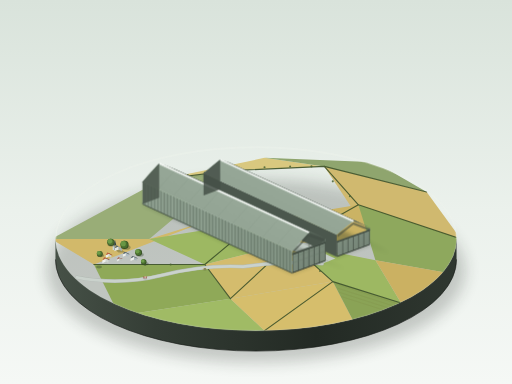
t = 0.00 s
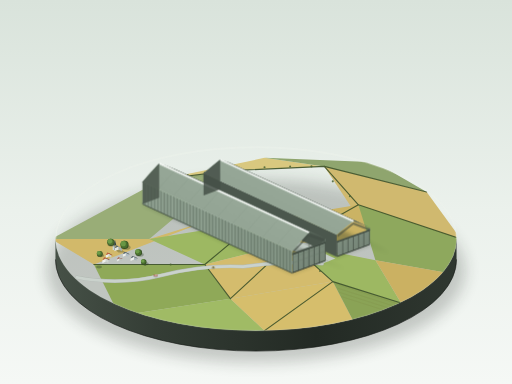
t = 1.29 s
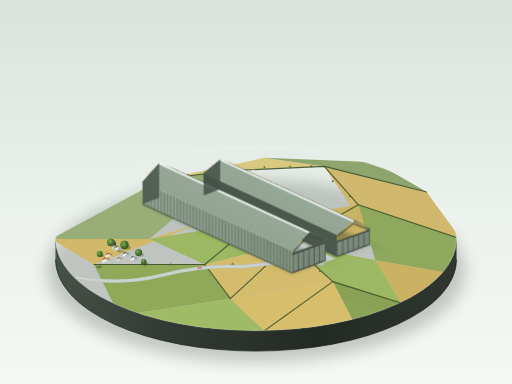
t = 3.88 s
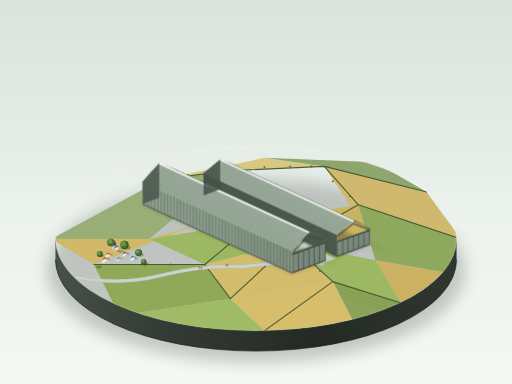
t = 5.18 s
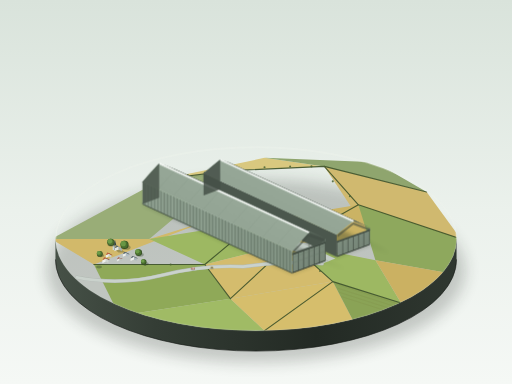
t = 6.33 s
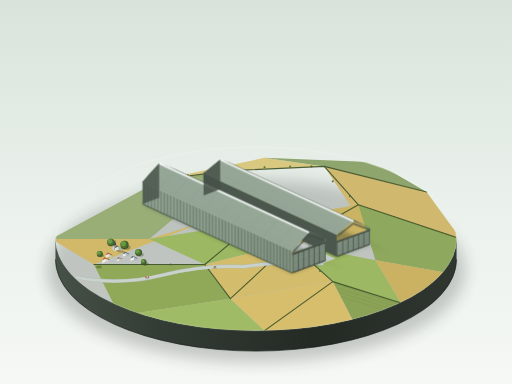
t = 8.91 s

The animated SVG that drew these frames (rendered in a browser with its animation timeline set to each time). Animation: 3 CSS @keyframes rules; frames cover the first 8.91 s, repeats indefinitely.

<svg xmlns="http://www.w3.org/2000/svg" viewBox="0 0 1200 900" width="100%" height="100%">
  <defs>
    <!-- Background Gradient -->
    <linearGradient id="bg-grad" x1="0%" y1="0%" x2="0%" y2="100%">
      <stop offset="0%" stop-color="#d9e3db"/>
      <stop offset="55%" stop-color="#ebf1ec"/>
      <stop offset="100%" stop-color="#f5f8f5"/>
    </linearGradient>

    <!-- Plinth Shadow Blur Filter -->
    <filter id="plinth-shadow-filter" x="-20%" y="-20%" width="140%" height="140%">
      <feGaussianBlur in="SourceGraphic" stdDeviation="18"/>
    </filter>

    <!-- Soft Cast Shadow Filter -->
    <filter id="soft-cast-shadow" x="-30%" y="-30%" width="160%" height="160%">
      <feGaussianBlur in="SourceGraphic" stdDeviation="4.5"/>
    </filter>

    <!-- Base Plinth Skirt Gradient -->
    <linearGradient id="plinth-skirt-grad" x1="0%" y1="0%" x2="100%" y2="0%">
      <stop offset="0%" stop-color="#465147"/>
      <stop offset="25%" stop-color="#343d35"/>
      <stop offset="65%" stop-color="#232a24"/>
      <stop offset="100%" stop-color="#2f3730"/>
    </linearGradient>

    <!-- Display Plinth Top Surface Clipping -->
    <clipPath id="plinth-top-clip">
      <ellipse cx="600" cy="560" rx="470" ry="215"/>
    </clipPath>

    <!-- Shed 1 Side Wall Clipping for Skeleton Ribs -->
    <clipPath id="shed1-side-clip">
      <polygon points="685,640 334,478 334,426 685,588"/>
    </clipPath>

    <!-- Dense Vertical Skeleton Rib Pattern for Sunlit Wall -->
    <!-- Rib spacing: ~2.2px (approx 1/40 of hangar height, slightly protruding) -->
    <pattern id="vertical-ribs-pattern" width="3.4" height="120" patternUnits="userSpaceOnUse">
      <!-- Dark groove line -->
      <line x1="1.0" y1="0" x2="1.0" y2="120" stroke="#546455" stroke-width="1.0"/>
      <!-- Protruding rib sunlit highlight line -->
      <line x1="2.4" y1="0" x2="2.4" y2="120" stroke="#a4b7a5" stroke-width="0.8" opacity="0.65"/>
    </pattern>

    <!-- Horizontal Lines Pattern for Sliding Doors -->
    <pattern id="door-lines-pattern" width="10" height="2.6" patternUnits="userSpaceOnUse" patternTransform="rotate(-20.5)">
      <line x1="0" y1="1.3" x2="10" y2="1.3" stroke="#68786a" stroke-width="0.75"/>
    </pattern>

    <!-- Linear Gradients for Hangar Faces -->
    <!-- Sunlit side wall gradient -->
    <linearGradient id="wall-sunlit-grad" x1="0%" y1="0%" x2="100%" y2="0%">
      <stop offset="0%" stop-color="#93a394"/>
      <stop offset="60%" stop-color="#8a9a8b"/>
      <stop offset="100%" stop-color="#7d8d7e"/>
    </linearGradient>

    <!-- Sunlit roof slope gradient -->
    <linearGradient id="roof-sunlit-grad" x1="0%" y1="100%" x2="100%" y2="0%">
      <stop offset="0%" stop-color="#8c9d8d"/>
      <stop offset="60%" stop-color="#97a898"/>
      <stop offset="100%" stop-color="#a2b3a3"/>
    </linearGradient>

    <!-- Shadow roof slope gradient -->
    <linearGradient id="roof-shadow-grad" x1="0%" y1="0%" x2="100%" y2="100%">
      <stop offset="0%" stop-color="#69776b"/>
      <stop offset="100%" stop-color="#556257"/>
    </linearGradient>

    <!-- End wall mid-tone gable gradient -->
    <linearGradient id="end-wall-grad" x1="0%" y1="0%" x2="100%" y2="100%">
      <stop offset="0%" stop-color="#6e7d70"/>
      <stop offset="100%" stop-color="#5a675c"/>
    </linearGradient>

    <!-- Skylight strip gradient -->
    <linearGradient id="skylight-grad" x1="0%" y1="0%" x2="0%" y2="100%">
      <stop offset="0%" stop-color="#ffffff"/>
      <stop offset="60%" stop-color="#e8eee9"/>
      <stop offset="100%" stop-color="#cfd8d0"/>
    </linearGradient>

    <!-- Sliding Door Panel Base Gradient -->
    <linearGradient id="door-panel-grad" x1="0%" y1="0%" x2="100%" y2="100%">
      <stop offset="0%" stop-color="#859687"/>
      <stop offset="100%" stop-color="#758577"/>
    </linearGradient>

    <style>
      <![CDATA[
      @keyframes car1Drive {
        0% { transform: translate(0px, 0px); }
        45% { transform: translate(130px, -24px); }
        55% { transform: translate(130px, -24px); }
        100% { transform: translate(0px, 0px); }
      }
      @keyframes car2Drive {
        0% { transform: translate(0px, 0px); }
        48% { transform: translate(-125px, -58px); }
        52% { transform: translate(-125px, -58px); }
        100% { transform: translate(0px, 0px); }
      }
      @keyframes car3Drive {
        0% { transform: translate(0px, 0px); }
        45% { transform: translate(65px, -12px); }
        55% { transform: translate(65px, -12px); }
        100% { transform: translate(0px, 0px); }
      }
      .car-anim-1 { animation: car1Drive 9.5s ease-in-out infinite; }
      .car-anim-2 { animation: car2Drive 11.5s ease-in-out infinite; }
      .car-anim-3 { animation: car3Drive 7.5s ease-in-out infinite; }
      ]]>
    </style>
  </defs>

  <!-- Clean Museum Showcase Background -->
  <rect width="1200" height="900" fill="url(#bg-grad)"/>

  <!-- Plinth Soft Contact Shadow on Display Table -->
  <ellipse cx="600" cy="635" rx="490" ry="215" fill="#1b241c" opacity="0.22" filter="url(#plinth-shadow-filter)"/>

  <!-- ==================== DISPLAY BASE (PLINTH) ==================== -->
  <!-- Cylinder Skirt (Visible Thickness of Plinth) -->
  <path d="M 130,560 A 470,215 0 0,0 1070,560 v 48 A 470,215 0 0,1 130,608 Z" fill="url(#plinth-skirt-grad)"/>
  <!-- Plinth Bottom Rim Shadow Accent -->
  <path d="M 130,608 A 470,215 0 0,0 1070,608" fill="none" stroke="#161a17" stroke-width="1.5"/>

  <!-- Plinth Top Surface (Farmland Ground) -->
  <g clip-path="url(#plinth-top-clip)">
    <!-- Base Farmland Patchwork (Yellow-Green and Wheat-Yellow Fields) -->
    <!-- Distant Fields (Atmospheric perspective: lighter, softer, desaturated) -->
    <polygon points="120,560 380,420 540,400 350,560" fill="#99ad77"/>
    <polygon points="380,420 620,370 760,390 540,400" fill="#d9c87f"/>
    <polygon points="620,370 880,380 1000,450 760,390" fill="#8fa56e"/>
    <polygon points="760,390 1000,450 1080,560 860,540" fill="#d0b96f"/>

    <!-- Midground Fields -->
    <polygon points="120,560 350,560 480,520 220,620" fill="#d2b96a"/>
    <polygon points="350,560 600,520 680,570 480,620" fill="#9db862"/>
    <polygon points="600,520 840,480 920,560 680,570" fill="#cbb364"/>
    <polygon points="840,480 1080,560 1050,640 880,610" fill="#8ea85d"/>

    <!-- Foreground Fields (Rich, saturated tones, crisp edges) -->
    <polygon points="220,620 480,620 540,700 280,740" fill="#8fa958"/>
    <polygon points="480,620 680,570 780,660 540,700" fill="#d4bc6d"/>
    <polygon points="680,570 880,610 940,710 780,660" fill="#9db862"/>
    <polygon points="880,610 1050,640 980,740 940,710" fill="#cbb162"/>
    <polygon points="280,740 540,700 620,775 380,775" fill="#a0bb65"/>
    <polygon points="540,700 780,660 840,775 620,775" fill="#d6be6c"/>
    <polygon points="780,660 940,710 880,775 840,775" fill="#8aa356"/>

    <!-- Fine Agricultural Furrows / Texture on Selected Fields -->
    <g opacity="0.22" stroke="#685724" stroke-width="0.8">
      <line x1="385" y1="422" x2="535" y2="405"/>
      <line x1="390" y1="432" x2="540" y2="415"/>
      <line x1="395" y1="442" x2="545" y2="425"/>
      <line x1="400" y1="452" x2="550" y2="435"/>
      <line x1="405" y1="462" x2="555" y2="445"/>

      <line x1="785" y1="665" x2="935" y2="713"/>
      <line x1="790" y1="675" x2="940" y2="723"/>
      <line x1="795" y1="685" x2="945" y2="733"/>
      <line x1="800" y1="695" x2="950" y2="743"/>
    </g>

    <!-- Fine Hedgerows (树篱) along Field Boundaries -->
    <g fill="none" stroke="#3d522a" stroke-width="2.6" stroke-linecap="round" stroke-linejoin="round" opacity="0.9">
      <path d="M 380,420 L 540,400 L 760,390 L 1000,450"/>
      <path d="M 540,400 L 600,520 L 480,620 L 220,620"/>
      <path d="M 760,390 L 840,480 L 680,570 L 540,700"/>
      <path d="M 840,480 L 1080,560"/>
      <path d="M 680,570 L 780,660 L 620,775"/>
      <path d="M 480,620 L 540,700"/>
      <path d="M 780,660 L 940,710"/>
    </g>
    <!-- Stippled Hedgerow Bushes -->
    <g fill="#4a6333" opacity="0.85">
      <circle cx="440" cy="410" r="2.2"/><circle cx="480" cy="405" r="2.5"/><circle cx="520" cy="402" r="2.0"/>
      <circle cx="620" cy="392" r="2.4"/><circle cx="680" cy="390" r="2.3"/><circle cx="730" cy="390" r="2.5"/>
      <circle cx="560" cy="440" r="2.4"/><circle cx="580" cy="480" r="2.2"/>
      <circle cx="780" cy="425" r="2.5"/><circle cx="820" cy="460" r="2.3"/>
      <circle cx="340" cy="620" r="2.6"/><circle cx="400" cy="620" r="2.4"/>
      <circle cx="710" cy="600" r="2.5"/><circle cx="750" cy="635" r="2.4"/>
    </g>

    <!-- Country Road from Base Edge to Between the Hangars -->
    <!-- Winding rural road: pale grey -->
    <path d="M 180,650 Q 280,670 380,645 T 570,625 Q 680,610 755,618" fill="none" stroke="#b2bab4" stroke-width="8.5" stroke-linecap="round"/>
    <path d="M 180,650 Q 280,670 380,645 T 570,625 Q 680,610 755,618" fill="none" stroke="#cad2cc" stroke-width="6.5" stroke-linecap="round"/>

    <!-- Straight Road into the Gap Between Sheds (两库之间笔直的小路) -->
    <polygon points="755,618 786,606 468,460 437,472" fill="#c7d0ca"/>
    <!-- Subtle Center Track / Verges -->
    <line x1="770" y1="612" x2="452" y2="466" stroke="#b2bbb4" stroke-width="1.5" stroke-dasharray="8,5"/>

    <!-- Soft Cast Shadows of the Two Giant Hangars on Farmland -->
    <!-- Light from Upper-Left ~45°, casting soft shadows down-right -->
    <g filter="url(#soft-cast-shadow)" opacity="0.34" fill="#20301d">
      <!-- Shed 1 Shadow (into gap and road) -->
      <polygon points="685,640 763,611 810,632 505,486 334,478"/>
      <!-- Shed 2 Shadow (onto field to the right) -->
      <polygon points="789,602 867,573 915,595 620,448 477,458"/>
    </g>

    <!-- Village Cluster in One Corner of Plinth (Cottages, Spire & Round Trees) -->
    <!-- Miniature Scale: Cottage height <= 1/10 hangar height (~8px) -->
    <g id="village-cluster">
      <!-- Tiny Parish Church with Gothic Spire -->
      <!-- Church shadow -->
      <polygon points="270,586 286,586 294,592 278,592" fill="#24331d" opacity="0.3"/>
      <!-- Church nave (stone walls + slate roof) -->
      <polygon points="268,582 278,578 278,585 268,589" fill="#dfe4df"/>
      <polygon points="278,578 286,582 286,589 278,585" fill="#a3b0b5"/>
      <polygon points="268,582 273,575 281,579 278,578" fill="#596870"/>
      <polygon points="273,575 281,579 289,583 286,582" fill="#46545c"/>
      <!-- Church tower and sharp spire -->
      <rect x="264" y="575" width="5.5" height="11" fill="#d4dcd5"/>
      <rect x="267" y="575" width="2.5" height="11" fill="#9daab0"/>
      <polygon points="264,575 269.5,562 269.5,575" fill="#566870"/>
      <polygon points="269.5,562 269.5,575 272.5,575" fill="#3c4a52"/>

      <!-- Cluster of Cottages with Pitched Roofs -->
      <!-- Cottage 1 (Terracotta roof) -->
      <polygon points="248,598 255,595 255,601 248,604" fill="#ebeee9"/>
      <polygon points="255,595 261,598 261,604 255,601" fill="#c8cfc9"/>
      <polygon points="248,598 251.5,592 258.5,595 255,595" fill="#be5d43"/>
      <polygon points="251.5,592 258.5,595 264.5,598 261,598" fill="#9c452e"/>

      <!-- Cottage 2 (Slate roof) -->
      <polygon points="288,596 295,593 295,599 288,602" fill="#ebeee9"/>
      <polygon points="295,593 301,596 301,602 295,599" fill="#b0bcc2"/>
      <polygon points="288,596 291.5,590 298.5,593 295,593" fill="#58676e"/>
      <polygon points="291.5,590 298.5,593 304.5,596 301,596" fill="#425057"/>

      <!-- Cottage 3 (Warm thatch/terracotta) -->
      <polygon points="240,610 248,606 248,613 240,617" fill="#f0f2ee"/>
      <polygon points="248,606 254,609 254,616 248,613" fill="#cfd6d0"/>
      <polygon points="240,610 244,603 252,606 248,606" fill="#b56248"/>
      <polygon points="244,603 252,606 258,609 254,609" fill="#8f432e"/>

      <!-- Cottage 4 (Small outbuilding) -->
      <polygon points="274,608 280,605 280,610 274,613" fill="#e6eae5"/>
      <polygon points="280,605 285,607 285,612 280,610" fill="#b8c2bc"/>
      <polygon points="274,608 277,603 283,605 280,605" fill="#a8543d"/>
      <polygon points="277,603 283,605 288,607 285,607" fill="#8a3f2b"/>

      <!-- Cottage 5 (Near road turn) -->
      <polygon points="306,606 314,602 314,608 306,612" fill="#edf0ec"/>
      <polygon points="314,602 320,605 320,611 314,608" fill="#a8b5ba"/>
      <polygon points="306,606 310,600 318,603 314,602" fill="#54636b"/>
      <polygon points="310,600 318,603 324,606 320,605" fill="#3f4c54"/>

      <!-- Round-Canopied Trees (几棵圆形树冠的大树, scattered, >=2 sizes) -->
      <!-- Tree shadows -->
      <ellipse cx="236" cy="599" rx="8" ry="4" fill="#20301a" opacity="0.32"/>
      <ellipse cx="262" cy="573" rx="10" ry="5" fill="#20301a" opacity="0.32"/>
      <ellipse cx="295" cy="580" rx="11" ry="5.5" fill="#20301a" opacity="0.32"/>
      <ellipse cx="328" cy="597" rx="9" ry="4.5" fill="#20301a" opacity="0.32"/>
      <ellipse cx="232" cy="626" rx="7" ry="3.5" fill="#20301a" opacity="0.32"/>
      <ellipse cx="340" cy="618" rx="8.5" ry="4" fill="#20301a" opacity="0.32"/>

      <!-- Tree 1 (Large round canopy near church) -->
      <circle cx="260" cy="568" r="8.5" fill="#385424"/>
      <circle cx="259" cy="567" r="7.5" fill="#4d7332"/>
      <circle cx="257.5" cy="565.5" r="5.5" fill="#6c9c48"/>

      <!-- Tree 2 (Round canopy behind church) -->
      <circle cx="292" cy="574" r="9.5" fill="#354f22"/>
      <circle cx="291" cy="573" r="8.5" fill="#486e2e"/>
      <circle cx="289" cy="571" r="6.0" fill="#679644"/>

      <!-- Tree 3 (Medium tree near village edge) -->
      <circle cx="234" cy="595" r="7.0" fill="#385424"/>
      <circle cx="233" cy="594" r="6.0" fill="#4d7332"/>
      <circle cx="231.5" cy="592.5" r="4.5" fill="#6c9c48"/>

      <!-- Tree 4 (Tree by the road) -->
      <circle cx="325" cy="592" r="8.0" fill="#354f22"/>
      <circle cx="324" cy="591" r="7.0" fill="#4a7030"/>
      <circle cx="322" cy="589" r="5.0" fill="#6a9b47"/>

      <!-- Tree 5 (Small tree near cottage) -->
      <circle cx="337" cy="614" r="6.5" fill="#385424"/>
      <circle cx="336" cy="613" r="5.5" fill="#4d7332"/>
      <circle cx="334.5" cy="611.5" r="4.0" fill="#6c9c48"/>
    </g>

    <!-- ==================== ANIMATED MINIATURE CARS ==================== -->
    <!-- Two or three tiny cars on the roads, realistic miniature motion -->
    <!-- Car 1: Red vintage saloon on country road -->
    <g class="car-anim-1">
      <g transform="translate(340, 650)">
        <!-- Car shadow -->
        <ellipse cx="0" cy="1.5" rx="4.5" ry="2.2" fill="#1b241a" opacity="0.4"/>
        <!-- Red car body -->
        <rect x="-4" y="-2" width="8" height="3.8" rx="1.5" fill="#b0342e"/>
        <!-- Cream cab top -->
        <rect x="-2" y="-1.6" width="4.5" height="3" rx="0.8" fill="#eae4d8"/>
      </g>
    </g>

    <!-- Car 2: Navy utility van on the straight road between hangars -->
    <g class="car-anim-2">
      <g transform="translate(730, 595)">
        <!-- Car shadow -->
        <ellipse cx="0" cy="1.5" rx="5" ry="2.5" fill="#1b241a" opacity="0.4"/>
        <!-- Blue car body -->
        <rect x="-4.5" y="-2.2" width="9" height="4.2" rx="1.5" fill="#2c4760"/>
        <!-- Cab roof -->
        <rect x="-2.5" y="-1.8" width="5.2" height="3.4" rx="0.8" fill="#d2dce3"/>
      </g>
    </g>

    <!-- Car 3: Cream estate car near village entrance -->
    <g class="car-anim-3">
      <g transform="translate(480, 630)">
        <!-- Car shadow -->
        <ellipse cx="0" cy="1.5" rx="4.2" ry="2" fill="#1b241a" opacity="0.4"/>
        <!-- Warm cream car body -->
        <rect x="-3.8" y="-1.9" width="7.6" height="3.6" rx="1.4" fill="#dfca7a"/>
        <!-- Dark cabin windows -->
        <rect x="-1.8" y="-1.5" width="4" height="2.8" rx="0.7" fill="#4d4f40"/>
      </g>
    </g>

    <!-- ==================== HANGAR 2 (FAR SHED, SLIGHTLY SHORTER) ==================== -->
    <!-- Proportions: Parallel to Shed 1, separated by 1/3 hangar width (~26px) -->
    <!-- Length: 360px, Width: 78px, Height: 81px -->
    <!-- Baseline corner: (789, 602) to (867, 573) front end; length up-left to (477, 458) -->
    <g id="hangar-2">
      <!-- Shadow Side Wall (facing into gap) - partially visible base occlusion -->
      <polygon points="789,602 477,458 477,406 789,550" fill="#4b574d"/>

      <!-- Roof of Shed 2 -->
      <!-- Left Roof Slope (Sunlit) -->
      <polygon points="789,550 477,406 516,374 828,518" fill="url(#roof-sunlit-grad)"/>
      <path d="M 789,550 Q 806,532 828,518 L 516,374 Q 498,388 477,406 Z" fill="url(#roof-sunlit-grad)"/>

      <!-- Right Roof Slope (Shadow / Mid-tone) -->
      <polygon points="828,518 516,374 555,389 867,533" fill="url(#roof-shadow-grad)"/>
      <path d="M 828,518 Q 850,524 867,533 L 555,389 Q 538,380 516,374 Z" fill="url(#roof-shadow-grad)"/>

      <!-- Continuous Skylight Strip on Rounded Ridge (通长天窗带 - 浅灰白) -->
      <polygon points="826,519 514,375 518,373 830,517" fill="#ffffff" opacity="0.95"/>
      <polygon points="828,520 516,376 517,378 829,522" fill="#cfdad1"/>

      <!-- Ridge Highlight Edge -->
      <line x1="828" y1="518" x2="516" y2="374" stroke="#eef4ee" stroke-width="1.2"/>

      <!-- Front End Wall Gable Structure of Shed 2 -->
      <!-- Gable End Wall (Backlit / Mid-tone: #5e6d60) -->
      <polygon points="789,602 867,573 867,533 Q 850,524 828,518 Q 806,532 789,550 Z" fill="url(#end-wall-grad)"/>
      <!-- Top Gable Louver / Truss Details -->
      <polygon points="791,550 828,521 865,535 865,541 828,527 791,556" fill="#434e44" opacity="0.6"/>

      <!-- Giant Segmented Sliding Doors (分段的巨门 - 高度约为机库高度的四分之三: ~61px) -->
      <!-- Door Recess Frame -->
      <polygon points="790,601 866,573 866,539 790,567" fill="#3a453c"/>
      <!-- Closed Door Panels (6 Segmented Sliding Leaves) -->
      <polygon points="791,600 865,573 865,540 791,568" fill="url(#door-panel-grad)"/>
      <!-- Fine Horizontal Lines on Doors -->
      <polygon points="791,600 865,573 865,540 791,568" fill="url(#door-lines-pattern)" opacity="0.85"/>

      <!-- Vertical Slits between Door Leaves (细缝) -->
      <g stroke="#353f36" stroke-width="1.3">
        <line x1="803.3" y1="595.5" x2="803.3" y2="563.5"/>
        <line x1="815.6" y1="591.0" x2="815.6" y2="559.0"/>
        <line x1="828.0" y1="586.5" x2="828.0" y2="554.5"/><!-- Central Split Slit -->
        <line x1="840.3" y1="582.0" x2="840.3" y2="550.0"/>
        <line x1="852.6" y1="577.5" x2="852.6" y2="545.5"/>
      </g>
      <!-- Overhead Sliding Track Hood Box -->
      <polygon points="789,568 867,540 867,537 789,565" fill="#4d594f"/>
      <line x1="789" y1="568" x2="867" y2="540" stroke="#2a332c" stroke-width="1.2"/>
      <!-- Bottom Sliding Rail Track -->
      <line x1="790" y1="601" x2="866" y2="573" stroke="#252d26" stroke-width="1.5"/>
    </g>

    <!-- ==================== HANGAR 1 (NEAR SHED, SLIGHTLY LONGER) ==================== -->
    <!-- Proportions: Length = 405px (~4.5 x Width 90px), Height = 81px (~0.9 x Width) -->
    <!-- Near side shed: Primary focal subject, crispest rendering, full vertical ribs -->
    <!-- Front Corner: (685, 640); End Wall to (763, 611); Side Wall to (334, 478) -->
    <g id="hangar-1">
      <!-- Ambient Occlusion Base Contact Shadow -->
      <polygon points="685,641 334,479 334,475 685,637" fill="#1b241c" opacity="0.6"/>

      <!-- Vertical Sunlit Side Wall (受光面: #8f9d90) -->
      <polygon points="685,640 334,478 334,426 685,588" fill="url(#wall-sunlit-grad)"/>

      <!-- Dense Vertical Skeletal Ribs across the entire length of Sunlit Side Wall -->
      <!-- (骨架在墙面上微微凸起，沿整个长度成排铺满；竖向骨架用更深的同色细线只画在受光面) -->
      <polygon points="685,640 334,478 334,426 685,588" fill="url(#vertical-ribs-pattern)" clip-path="url(#shed1-side-clip)"/>

      <!-- Sunlit Wall Top Edge Highlight (受光面顶边提一道更亮的窄边) -->
      <line x1="685" y1="588" x2="334" y2="426" stroke="#b4c6b5" stroke-width="1.6"/>
      <!-- Sunlit Wall Bottom Edge Ambient Occlusion (背光面/接地面压一道深窄边) -->
      <line x1="685" y1="640" x2="334" y2="478" stroke="#485549" stroke-width="1.5"/>

      <!-- Roof of Shed 1 (略带弧度的两坡顶，屋脊圆润) -->
      <!-- Left Roof Slope (Sunlit: #8f9d90 to #a2b3a3) -->
      <polygon points="685,588 334,426 373,382.5 724,544.5" fill="url(#roof-sunlit-grad)"/>
      <!-- Subtle arc curvature on eaves-to-ridge -->
      <path d="M 685,588 Q 703,562 724,544.5 L 373,382.5 Q 352,402 334,426 Z" fill="url(#roof-sunlit-grad)"/>

      <!-- Transverse Corrugation Seams on Sunlit Roof (Subtle structural ribs) -->
      <g stroke="#7e9080" stroke-width="0.8" opacity="0.4">
        <line x1="650" y1="572" x2="689" y2="528"/>
        <line x1="615" y1="556" x2="654" y2="512"/>
        <line x1="580" y1="540" x2="619" y2="496"/>
        <line x1="545" y1="524" x2="584" y2="480"/>
        <line x1="510" y1="508" x2="549" y2="464"/>
        <line x1="475" y1="492" x2="514" y2="448"/>
        <line x1="440" y1="476" x2="479" y2="432"/>
        <line x1="405" y1="460" x2="444" y2="416"/>
        <line x1="370" y1="444" x2="409" y2="400"/>
      </g>

      <!-- Right Roof Slope (Mid-Tone / Shadow: #69776b) -->
      <polygon points="724,544.5 373,382.5 412,397 763,559" fill="url(#roof-shadow-grad)"/>
      <path d="M 724,544.5 Q 745,550 763,559 L 412,397 Q 393,388 373,382.5 Z" fill="url(#roof-shadow-grad)"/>

      <!-- Continuous Skylight Strip on Rounded Ridge (通长天窗带 - 浅灰白) -->
      <!-- Raised clerestory monitor along apex -->
      <polygon points="722,545.5 371,383.5 375,381.5 726,543.5" fill="#ffffff" opacity="0.95"/>
      <polygon points="724,546.5 373,384.5 374,386.5 725,548.5" fill="#cfd9d0"/>
      <!-- Ridge Apex Highlight -->
      <line x1="724" y1="544.5" x2="373" y2="382.5" stroke="#f0f6f0" stroke-width="1.4"/>

      <!-- Front End Wall Gable Structure of Shed 1 -->
      <!-- End Wall Surface (Mid-tone / Shadow: #5e6d60) -->
      <polygon points="685,640 763,611 763,559 Q 745,550 724,544.5 Q 703,564 685,588 Z" fill="url(#end-wall-grad)"/>

      <!-- Upper Gable Bracing / Framework Details above Door Track -->
      <polygon points="687,587 724,548 761,561 761,567 724,554 687,593" fill="#444f45" opacity="0.65"/>
      <line x1="724" y1="548" x2="724" y2="578" stroke="#485449" stroke-width="1.2"/>

      <!-- Giant Segmented Sliding Doors (端墙分段巨门 - 高度约为机库高度的四分之三: 61px) -->
      <!-- Deep Doorway Recess -->
      <polygon points="686,639 762,611 762,569 686,597" fill="#353f37"/>

      <!-- Closed Door Panels (门扇略浅: #7d8f80, 6 large sliding panels) -->
      <polygon points="687,638 761,611 761,570 687,597" fill="url(#door-panel-grad)"/>

      <!-- Fine Horizontal Lines on Doors (细密的横向线) -->
      <polygon points="687,638 761,611 761,570 687,597" fill="url(#door-lines-pattern)" opacity="0.88"/>

      <!-- Vertical Slits between Door Leaves (门扇之间留出细缝) -->
      <g stroke="#323c34" stroke-width="1.4">
        <!-- 6 Door leaves -> 5 dividing slits -->
        <line x1="699.3" y1="633.5" x2="699.3" y2="592.5"/>
        <line x1="711.6" y1="629.0" x2="711.6" y2="588.0"/>
        <line x1="724.0" y1="624.5" x2="724.0" y2="583.5"/><!-- Central Splitting Slit -->
        <line x1="736.3" y1="620.0" x2="736.3" y2="579.0"/>
        <line x1="748.6" y1="615.5" x2="748.6" y2="574.5"/>
      </g>

      <!-- Door Framing Stiffeners / Horizontal Guide Rails -->
      <line x1="687" y1="616" x2="761" y2="589" stroke="#667768" stroke-width="1.0" opacity="0.7"/>
      <line x1="687" y1="603" x2="761" y2="576" stroke="#667768" stroke-width="1.0" opacity="0.7"/>

      <!-- Overhead Sliding Track Hood Box -->
      <polygon points="685,597 763,569 763,565 685,593" fill="#4d594f"/>
      <line x1="685" y1="597" x2="763" y2="569" stroke="#2c352e" stroke-width="1.4"/>
      <!-- Bottom Ground Guide Rail Track -->
      <line x1="686" y1="639" x2="762" y2="611" stroke="#252c26" stroke-width="1.6"/>
    </g>

    <!-- Rear End Walls (Far ends of both hangars - Soft atmospheric silhouette) -->
    <!-- Far end Shed 1 -->
    <polygon points="334,478 373,463.5 373,382.5 334,426" fill="#4a564c" opacity="0.85"/>
    <!-- Far end Shed 2 -->
    <polygon points="477,458 516,443.5 516,374 477,406" fill="#465148" opacity="0.85"/>
  </g>

  <!-- ==================== PLINTH TOP OUTER HIGHLIGHT RIM ==================== -->
  <!-- Crisp Fine Bright Rim along the Upper Ellipse Perimeter (顶面外沿留一道细细的亮边) -->
  <path d="M 130,560 A 470,215 0 0,1 1070,560" fill="none" stroke="#f0f5ee" stroke-width="1.8" opacity="0.88"/>
  <path d="M 130,560 A 470,215 0 0,0 1070,560" fill="none" stroke="#d5ded6" stroke-width="1.0" opacity="0.5"/>
</svg>
